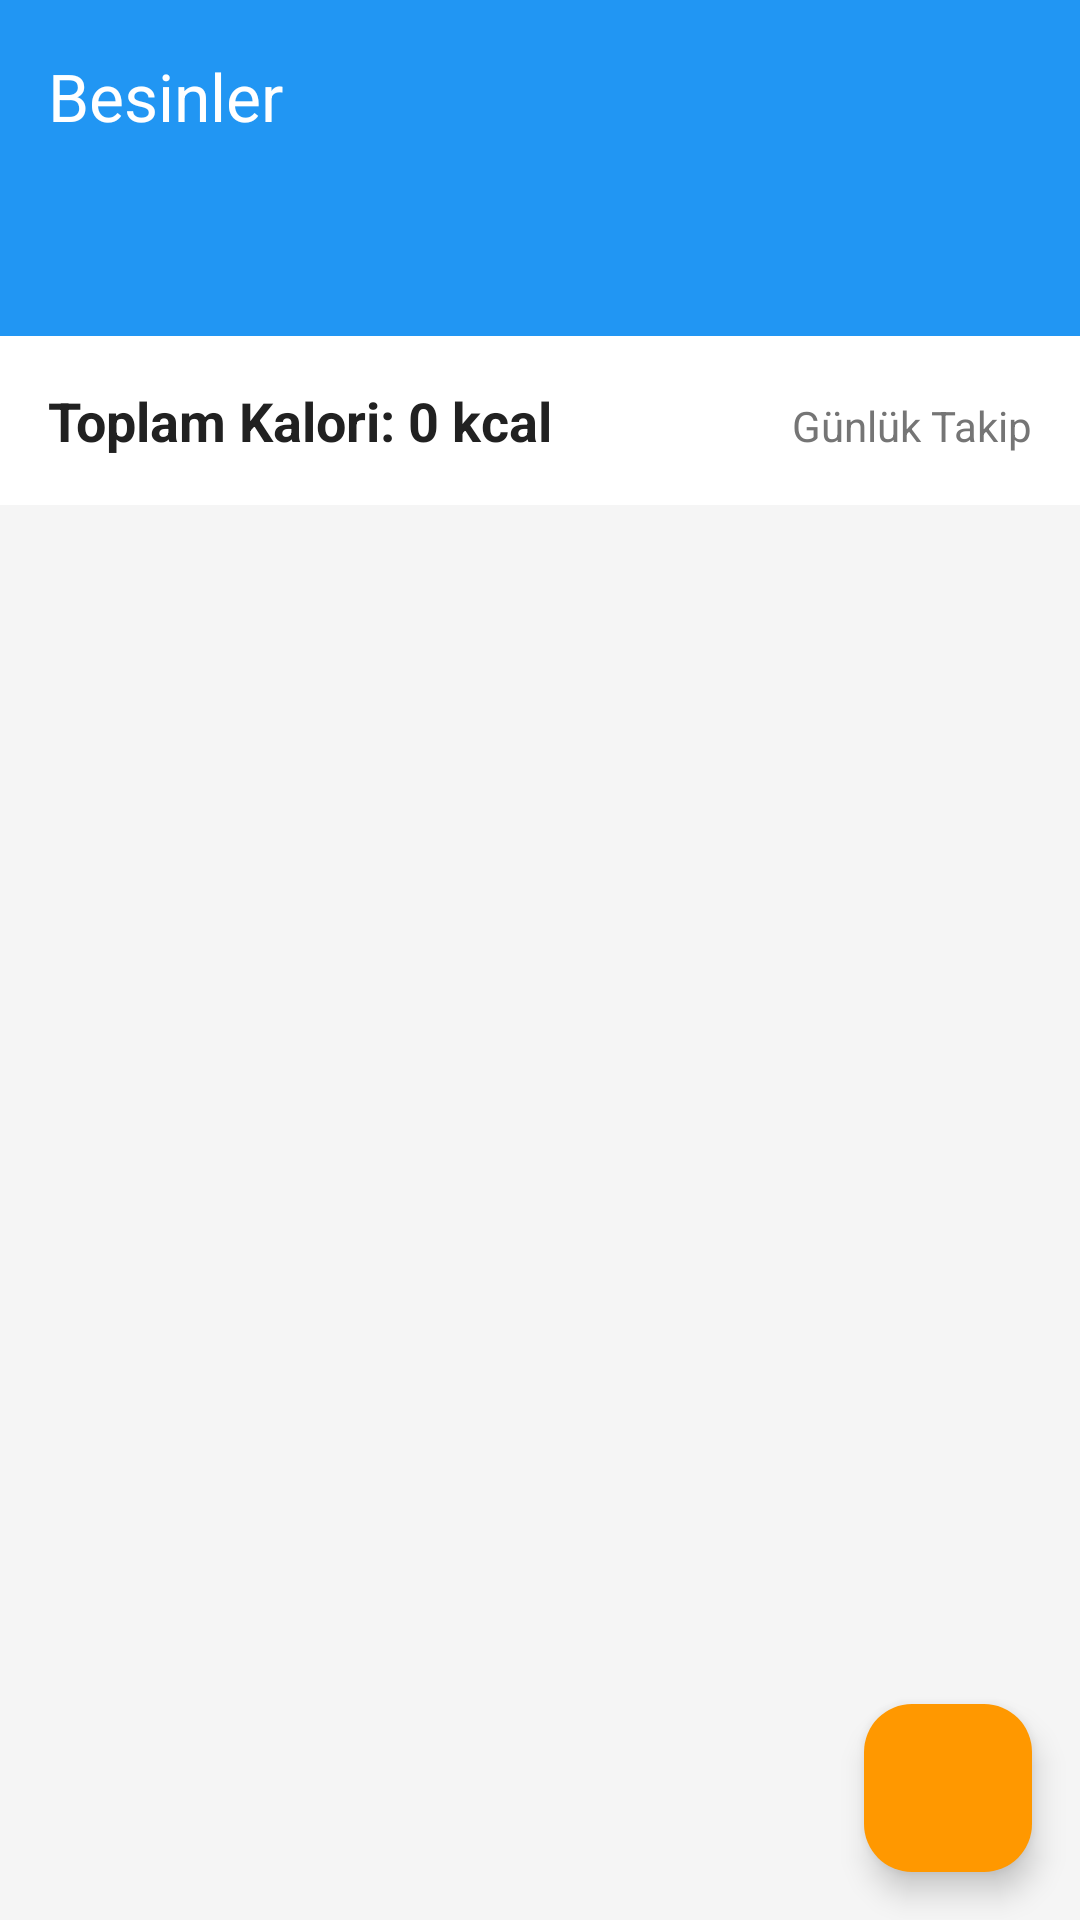

Produce the Android XML layout that renders to this screen, including the resource entries it uses.
<!-- AndroidManifest.xml: application theme Theme.DrugFoodApplication -->
<!-- res/layout/fragment_food.xml -->
<?xml version="1.0" encoding="utf-8"?>
<LinearLayout xmlns:android="http://schemas.android.com/apk/res/android"
    xmlns:app="http://schemas.android.com/apk/res-auto"
    xmlns:tools="http://schemas.android.com/tools"
    android:layout_width="match_parent"
    android:layout_height="match_parent"
    android:orientation="vertical"
    android:background="@color/background_color">

    
    <androidx.appcompat.widget.Toolbar
        android:id="@+id/toolbar"
        android:layout_width="match_parent"
        android:layout_height="?attr/actionBarSize"
        android:background="@color/primary_color"
        android:elevation="4dp"
        app:title="Besinler"
        app:titleTextColor="@android:color/white" />

    
    <com.google.android.material.tabs.TabLayout
        android:id="@+id/tabLayout"
        android:layout_width="match_parent"
        android:layout_height="wrap_content"
        android:background="@color/primary_color"
        app:tabTextColor="@android:color/white"
        app:tabSelectedTextColor="@android:color/white"
        app:tabIndicatorColor="@android:color/white"
        app:tabMode="scrollable" />

    
    <LinearLayout
        android:layout_width="match_parent"
        android:layout_height="wrap_content"
        android:orientation="horizontal"
        android:padding="16dp"
        android:background="@color/card_background">

        <TextView
            android:id="@+id/totalCaloriesText"
            android:layout_width="0dp"
            android:layout_height="wrap_content"
            android:layout_weight="1"
            android:text="Toplam Kalori: 0 kcal"
            android:textSize="18sp"
            android:textStyle="bold"
            android:textColor="@color/primary_text" />

        <TextView
            android:layout_width="wrap_content"
            android:layout_height="wrap_content"
            android:text="Günlük Takip"
            android:textSize="14sp"
            android:textColor="@color/secondary_text" />

    </LinearLayout>

    
    <androidx.recyclerview.widget.RecyclerView
        android:id="@+id/recyclerView"
        android:layout_width="match_parent"
        android:layout_height="0dp"
        android:layout_weight="1"
        android:padding="8dp"
        android:clipToPadding="false"
        tools:listitem="@layout/item_food" />

    
    <com.google.android.material.floatingactionbutton.FloatingActionButton
        android:id="@+id/fabAddFood"
        android:layout_width="wrap_content"
        android:layout_height="wrap_content"
        android:layout_gravity="bottom|end"
        android:layout_margin="16dp"
        android:src="@drawable/ic_add"
        app:backgroundTint="@color/accent_color" />

</LinearLayout>
<!-- res/layout/item_food.xml (included above) -->
<?xml version="1.0" encoding="utf-8"?>
<androidx.cardview.widget.CardView xmlns:android="http://schemas.android.com/apk/res/android"
    xmlns:app="http://schemas.android.com/apk/res-auto"
    android:layout_width="match_parent"
    android:layout_height="wrap_content"
    android:layout_margin="4dp"
    app:cardCornerRadius="8dp"
    app:cardElevation="2dp"
    app:cardBackgroundColor="@color/card_background">

    <LinearLayout
        android:layout_width="match_parent"
        android:layout_height="wrap_content"
        android:orientation="vertical"
        android:padding="16dp">

        
        <LinearLayout
            android:layout_width="match_parent"
            android:layout_height="wrap_content"
            android:orientation="horizontal"
            android:gravity="center_vertical">

            
            <ImageView
                android:id="@+id/foodIcon"
                android:layout_width="48dp"
                android:layout_height="48dp"
                android:src="@drawable/ic_food_default"
                android:background="@drawable/circle_background"
                android:padding="12dp"
                android:layout_marginEnd="16dp" />

            
            <LinearLayout
                android:layout_width="0dp"
                android:layout_height="wrap_content"
                android:layout_weight="1"
                android:orientation="vertical">

                <TextView
                    android:id="@+id/foodName"
                    android:layout_width="match_parent"
                    android:layout_height="wrap_content"
                    android:text="Tavuk Göğsü"
                    android:textSize="18sp"
                    android:textStyle="bold"
                    android:textColor="@color/primary_text" />

                <TextView
                    android:id="@+id/foodCategory"
                    android:layout_width="match_parent"
                    android:layout_height="wrap_content"
                    android:text="Protein"
                    android:textSize="14sp"
                    android:textColor="@color/secondary_text"
                    android:layout_marginTop="2dp" />

                <TextView
                    android:id="@+id/foodPortion"
                    android:layout_width="match_parent"
                    android:layout_height="wrap_content"
                    android:text="1 porsiyon"
                    android:textSize="12sp"
                    android:textColor="@color/secondary_text"
                    android:layout_marginTop="2dp" />

            </LinearLayout>

            
            <TextView
                android:id="@+id/foodCalories"
                android:layout_width="wrap_content"
                android:layout_height="wrap_content"
                android:text="165 kcal"
                android:textSize="16sp"
                android:textStyle="bold"
                android:textColor="@color/accent_color"
                android:background="@drawable/calories_background"
                android:padding="8dp"
                android:layout_marginEnd="8dp" />

            
            <ImageButton
                android:id="@+id/favoriteButton"
                android:layout_width="32dp"
                android:layout_height="32dp"
                android:src="@drawable/ic_favorite_border"
                android:background="@drawable/circular_button"
                android:layout_marginEnd="8dp" />

            
            <ImageButton
                android:id="@+id/deleteButton"
                android:layout_width="32dp"
                android:layout_height="32dp"
                android:src="@drawable/ic_delete"
                android:background="@drawable/circular_button" />

        </LinearLayout>

        
        <TextView
            android:id="@+id/foodDescription"
            android:layout_width="match_parent"
            android:layout_height="wrap_content"
            android:text="Yüksek protein, az yağ"
            android:textSize="14sp"
            android:textColor="@color/secondary_text"
            android:layout_marginTop="12dp"
            android:layout_marginStart="64dp" />

        
        <View
            android:layout_width="match_parent"
            android:layout_height="1dp"
            android:background="@color/divider_color"
            android:layout_marginTop="12dp"
            android:layout_marginStart="64dp" />

    </LinearLayout>

</androidx.cardview.widget.CardView>
<!-- resources referenced by this layout -->
<resources>
  <color name="accent_color">#FF9800</color>
  <color name="background_color">#F5F5F5</color>
  <color name="card_background">#FFFFFF</color>
  <color name="divider_color">#E0E0E0</color>
  <color name="primary_color">#2196F3</color>
  <color name="primary_text">#212121</color>
  <color name="secondary_text">#757575</color>
  <!-- drawable calories_background (drawable) -->
  <shape xmlns:android="http://schemas.android.com/apk/res/android">
      <solid android:color="@color/accent_color" />
      <corners android:radius="12dp" />
  </shape>
  <!-- drawable circular_button (drawable) -->
  <selector xmlns:android="http://schemas.android.com/apk/res/android">
      <item android:state_pressed="true">
          <shape android:shape="oval">
              <solid android:color="@color/divider_color" />
          </shape>
      </item>
      <item>
          <shape android:shape="oval">
              <solid android:color="@android:color/transparent" />
          </shape>
      </item>
  </selector>
  <!-- drawable ic_delete (drawable) -->
  <vector xmlns:android="http://schemas.android.com/apk/res/android"
      android:width="24dp"
      android:height="24dp"
      android:viewportWidth="24"
      android:viewportHeight="24">
      <path
          android:fillColor="#757575"
          android:pathData="M6,19C6,20.1 6.9,21 8,21H16C17.1,21 18,20.1 18,19V7H6V19ZM19,4H15.5L14.5,3H9.5L8.5,4H5V6H19V4Z"/>
  </vector>
  <!-- drawable ic_favorite_border (drawable) -->
  <vector xmlns:android="http://schemas.android.com/apk/res/android"
      android:width="24dp"
      android:height="24dp"
      android:viewportWidth="24"
      android:viewportHeight="24"
      android:tint="#757575">
      <path
          android:fillColor="#757575"
          android:pathData="M16.5,3C14.76,3 13.09,3.81 12,5.08C10.91,3.81 9.24,3 7.5,3C4.42,3 2,5.41 2,8.5C2,12.27 5.4,15.36 10.55,20.03L12,21.35L13.45,20.03C18.6,15.36 22,12.27 22,8.5C22,5.41 19.58,3 16.5,3M12.1,18.55L12,18.65L11.9,18.55C7.14,14.24 4,11.39 4,8.5C4,6.5 5.5,5 7.5,5C9.04,5 10.54,5.99 11.07,7.36H12.94C13.46,5.99 14.96,5 16.5,5C18.5,5 20,6.5 20,8.5C20,11.39 16.86,14.24 12.1,18.55Z"/>
  </vector>
  <style name="Theme.DrugFoodApplication" parent="Base.Theme.DrugFoodApplication" />
  <style name="Base.Theme.DrugFoodApplication" parent="Theme.Material3.DayNight.NoActionBar">
          
          
      </style>
</resources>
